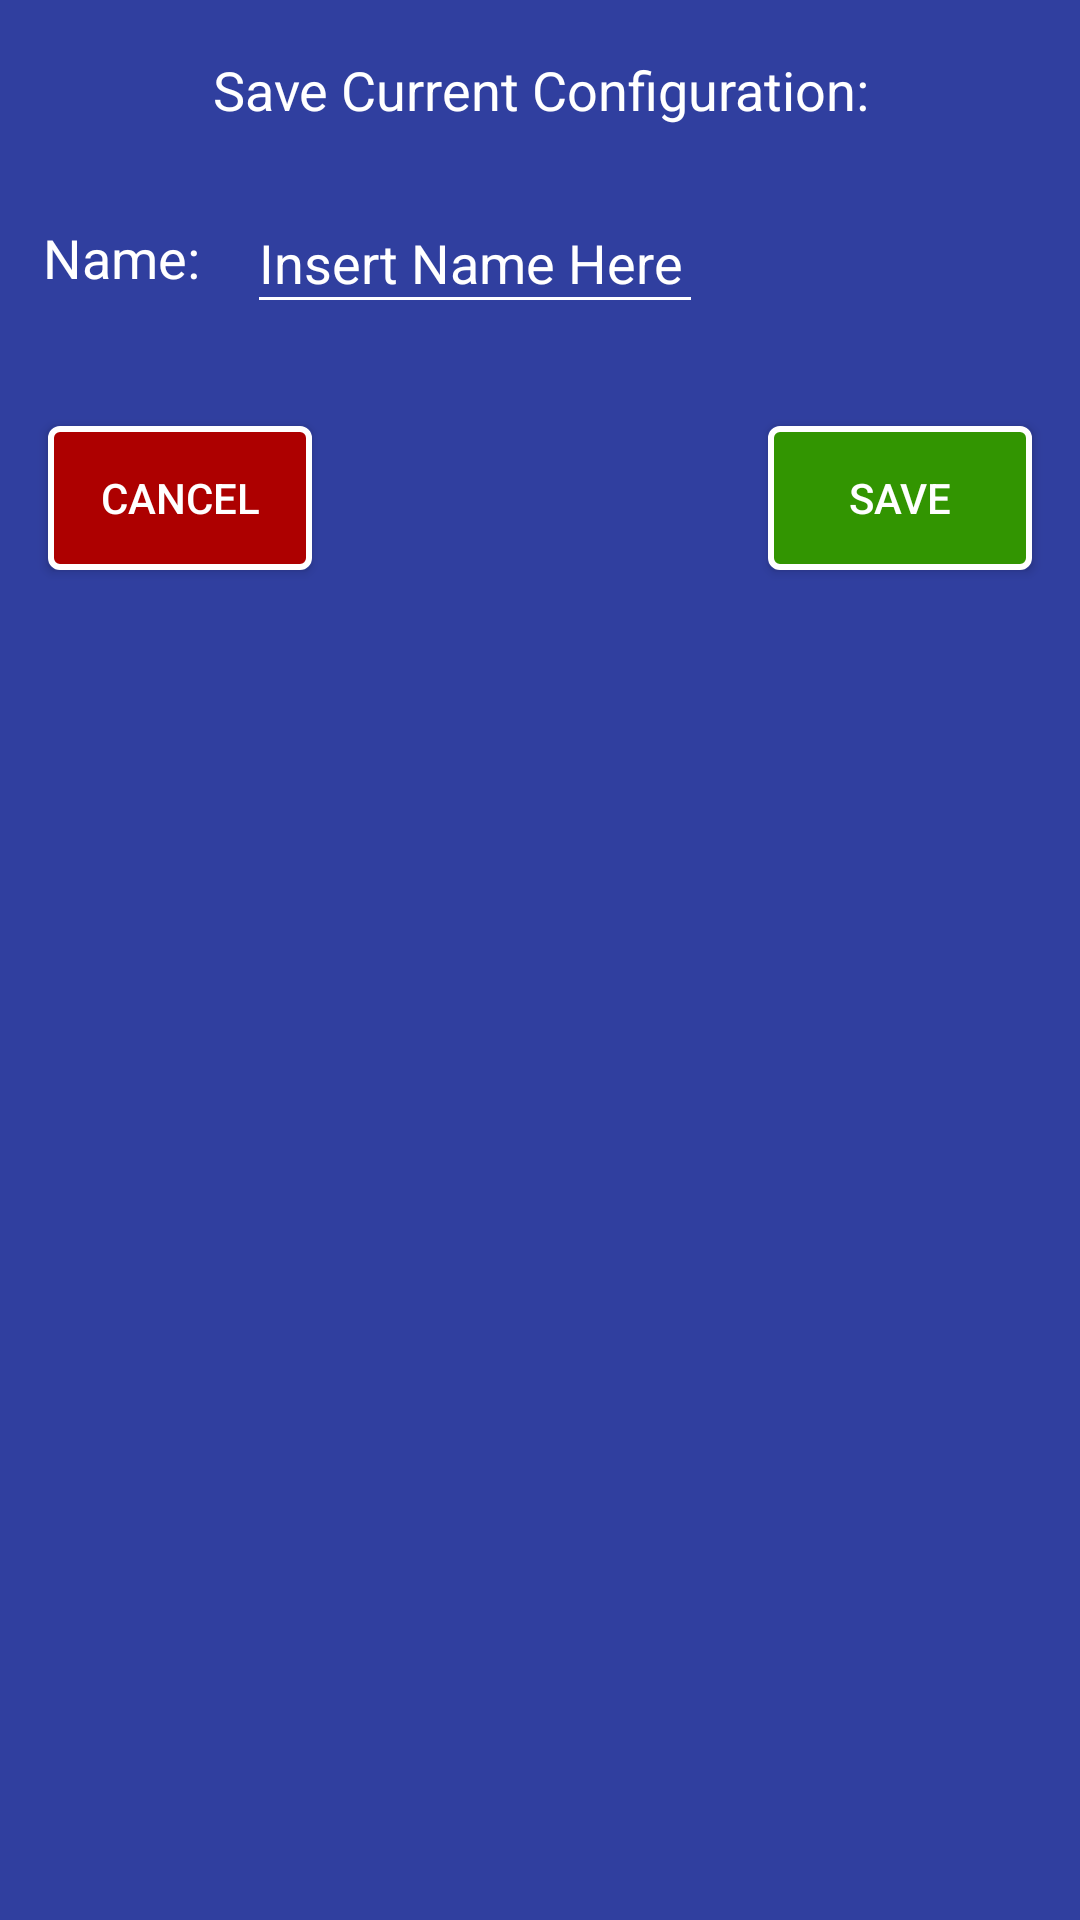

Produce the Android XML layout that renders to this screen, including the resource entries it uses.
<!-- AndroidManifest.xml: application theme AppTheme -->
<!-- res/layout/activity_save_configuration_name.xml -->
<?xml version="1.0" encoding="utf-8"?>
<androidx.constraintlayout.widget.ConstraintLayout xmlns:android="http://schemas.android.com/apk/res/android"
    xmlns:app="http://schemas.android.com/apk/res-auto"
    xmlns:tools="http://schemas.android.com/tools"
    android:id="@+id/SaveConfigurationNameLayout"
    android:layout_width="match_parent"
    android:layout_height="match_parent"
    android:background="@color/colorPrimaryDark"
    android:orientation="vertical">

    <com.google.android.material.textfield.TextInputEditText
        android:id="@+id/SaveNameEditText"
        android:layout_width="152dp"
        android:layout_height="44dp"
        android:layout_marginTop="4dp"
        android:backgroundTint="@color/white"
        android:inputType="text"
        android:maxLines="1"
        android:text="@string/insert_name_here"
        android:textColor="@color/white"
        app:layout_constraintStart_toEndOf="@+id/SaveNameText"
        app:layout_constraintTop_toBottomOf="@+id/createColorText" />

    <TextView
        android:id="@+id/SaveNameText"
        android:layout_width="68dp"
        android:layout_height="44dp"
        android:layout_marginTop="64dp"
        android:gravity="start|center_vertical"
        android:text="@string/name"
        android:textColor="#FFFFFF"
        android:textSize="18sp"
        app:layout_constraintEnd_toEndOf="parent"
        app:layout_constraintHorizontal_bias="0.049"
        app:layout_constraintStart_toStartOf="parent"
        app:layout_constraintTop_toTopOf="parent" />

    <Button
        android:id="@+id/SaveConfigurationNameButton"
        android:layout_width="wrap_content"
        android:layout_height="wrap_content"
        android:layout_marginTop="34dp"
        android:layout_marginEnd="16dp"
        android:background="@drawable/save_button"
        android:text="@string/save"
        android:textColor="#FFFFFF"
        app:layout_constraintEnd_toEndOf="parent"
        app:layout_constraintTop_toBottomOf="@+id/SaveNameEditText" />

    <Button
        android:id="@+id/CancelConfigurationNameButton"
        android:layout_width="wrap_content"
        android:layout_height="wrap_content"
        android:layout_marginStart="16dp"
        android:layout_marginTop="34dp"
        android:background="@drawable/cancel_button"
        android:text="@android:string/cancel"
        android:textColor="#FFFFFF"
        app:layout_constraintStart_toStartOf="parent"
        app:layout_constraintTop_toBottomOf="@+id/SaveNameEditText" />

    <TextView
        android:id="@+id/createColorText"
        android:layout_width="0dp"
        android:layout_height="60dp"
        android:gravity="center_horizontal|center_vertical"
        android:text="@string/save_current_configuration_popup"
        android:textColor="#FFFFFF"
        android:textSize="18sp"
        app:layout_constraintEnd_toEndOf="parent"
        app:layout_constraintStart_toStartOf="parent"
        app:layout_constraintTop_toTopOf="parent" />
</androidx.constraintlayout.widget.ConstraintLayout>
<!-- resources referenced by this layout -->
<resources>
  <color name="colorPrimaryDark">#303F9F</color>
  <color name="white">#FFFFFF</color>
  <!-- drawable cancel_button (drawable) -->
  <?xml version="1.0" encoding="utf-8"?>
  <shape xmlns:android="http://schemas.android.com/apk/res/android">
      <solid
          android:color="#AD0000"/>
      <corners
          android:radius="3dp"/>
      <stroke
          android:color="@color/white"
          android:width="2dp"/>
  </shape>
  <!-- drawable save_button (drawable) -->
  <?xml version="1.0" encoding="utf-8"?>
  <shape xmlns:android="http://schemas.android.com/apk/res/android">
      <solid
          android:color="#329501"/>
      <corners
          android:radius="3dp"/>
      <stroke
          android:color="@color/white"
          android:width="2dp"/>
  </shape>
  <string name="insert_name_here">Insert Name Here</string>
  <string name="name">Name:</string>
  <string name="save">Save</string>
  <string name="save_current_configuration_popup">Save Current Configuration:</string>
  <style name="AppTheme" parent="Theme.AppCompat.Light.DarkActionBar">
          
          <item name="colorPrimary">@color/colorPrimary</item>
          <item name="colorPrimaryDark">@color/colorPrimaryDark</item>
          <item name="colorAccent">@color/colorAccent</item>
      </style>
  <color name="colorPrimary">#303F9F</color>
  <color name="colorAccent">#D81B60</color>
</resources>
